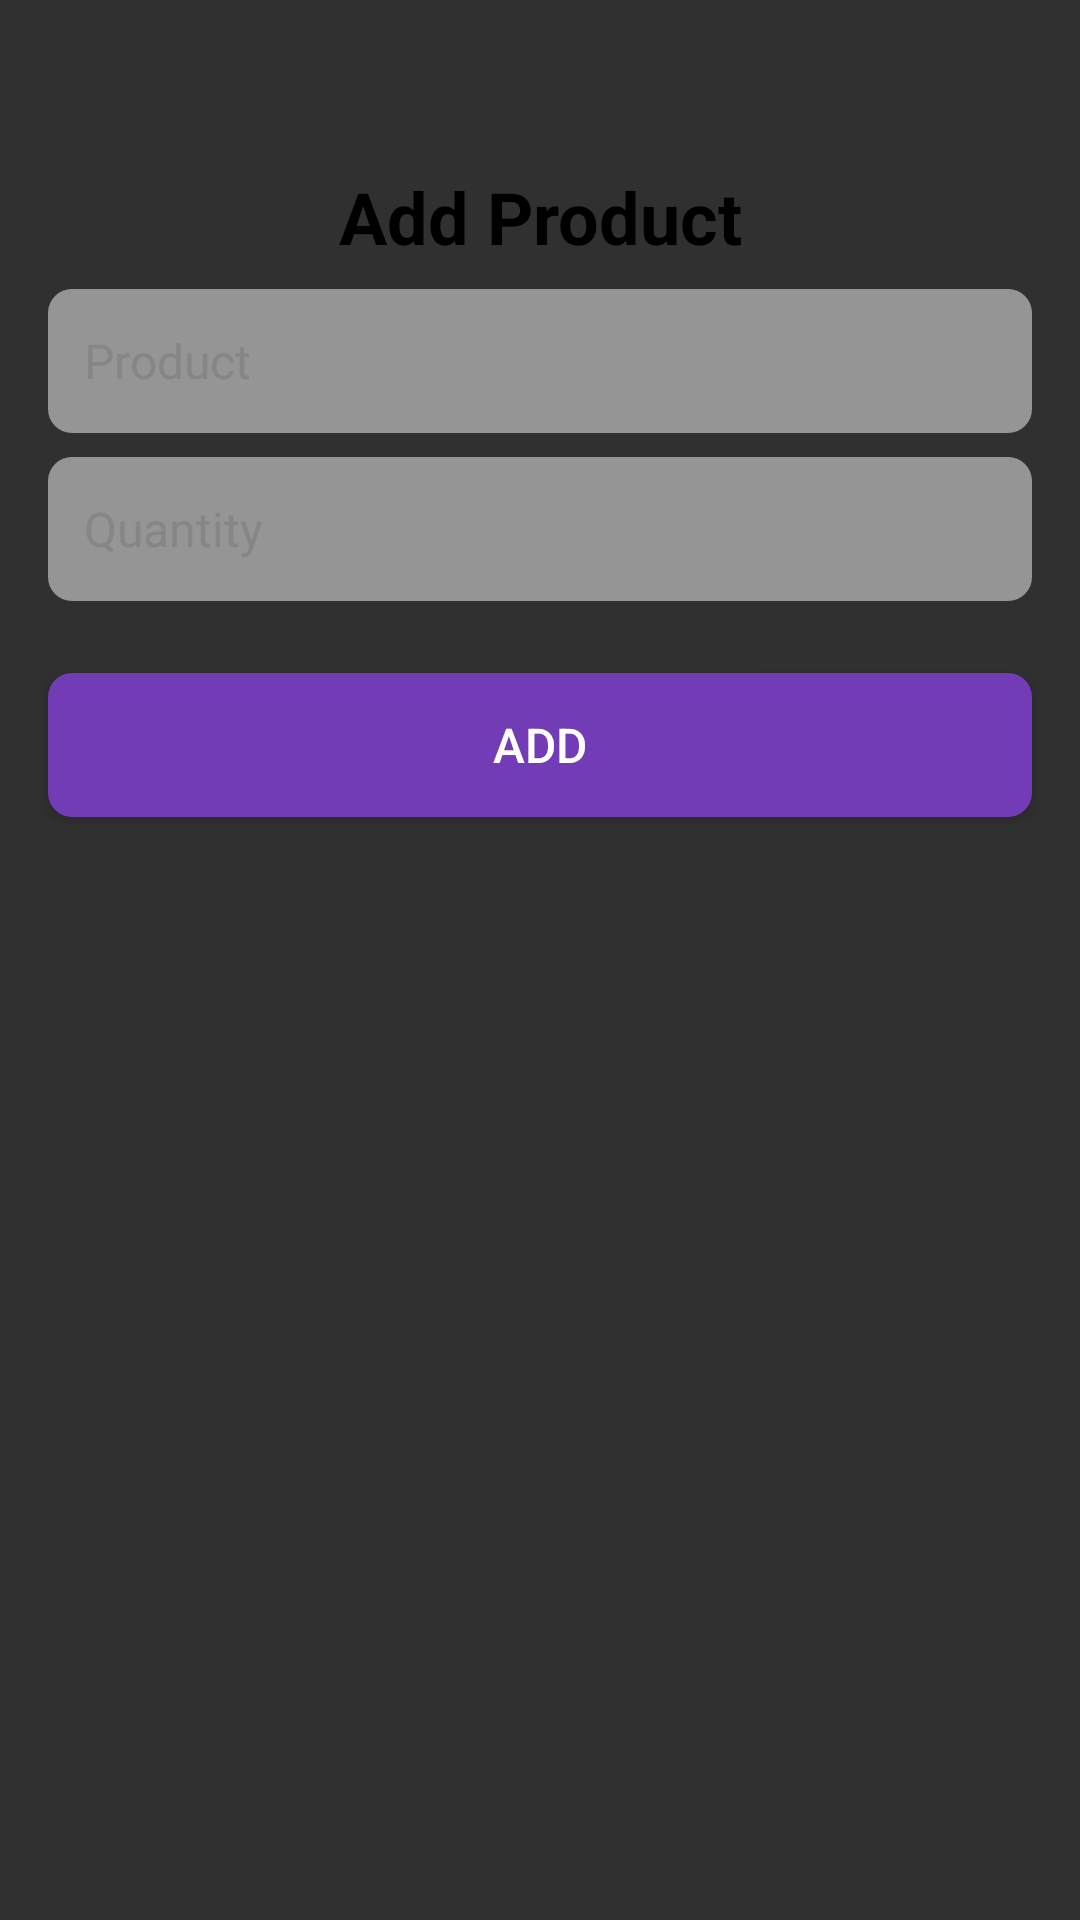

Here is an Android app screen rendered from its layout file. Give the layout XML and the strings, colors and styles it references.
<!-- AndroidManifest.xml: application theme Theme.MeroGrocery -->
<!-- res/layout/add_item_in_purchase_dialog.xml -->
<?xml version="1.0" encoding="utf-8"?>
<androidx.constraintlayout.widget.ConstraintLayout xmlns:android="http://schemas.android.com/apk/res/android"
    xmlns:app="http://schemas.android.com/apk/res-auto"
    xmlns:tools="http://schemas.android.com/tools"
    android:padding="8dp"
    android:background="@drawable/curved_corners"
    android:layout_width="match_parent"
    android:layout_height="match_parent">

    <TextView
        android:id="@+id/tvDialogTitle"
        android:layout_width="wrap_content"
        android:layout_height="wrap_content"
        android:text="@string/add_product"
        android:textColor="@color/black"
        android:textSize="24sp"
        android:textStyle="bold"
        android:layout_marginTop="48dp"
        android:layout_marginBottom="24dp"
        app:layout_constraintEnd_toEndOf="parent"
        app:layout_constraintStart_toStartOf="parent"
        app:layout_constraintTop_toTopOf="parent" />
    <EditText
        android:id="@+id/etProductDialog"
        android:layout_width="match_parent"
        android:layout_height="48dp"
        android:background="@drawable/input_shape"
        android:hint="@string/product"
        android:inputType="text"
        android:autofillHints=""
        android:textSize="16sp"
        android:layout_margin="8dp"
        android:textColor="@color/black"
        android:textColorHint="@color/input_hint"
        app:layout_constraintEnd_toEndOf="parent"
        app:layout_constraintStart_toStartOf="parent"
        app:layout_constraintTop_toBottomOf="@id/tvDialogTitle" />

    <androidx.recyclerview.widget.RecyclerView
        android:id="@+id/rcProductDialog"
        android:layout_width="match_parent"
        android:layout_height="wrap_content"
        android:layout_margin="8dp"
        android:visibility="gone"
        app:layout_constraintEnd_toEndOf="parent"
        app:layout_constraintTop_toBottomOf="@+id/etProductDialog" />

    <EditText
        android:id="@+id/etAmountDialog"
        android:textSize="16sp"
        android:layout_margin="8dp"
        android:inputType="phone"
        android:autofillHints=""
        android:background="@drawable/input_shape"
        android:textColor="@color/black"
        android:hint="@string/quantity"
        android:textColorHint="@color/input_hint"
        app:layout_constraintTop_toBottomOf="@id/rcProductDialog"
        android:layout_width="match_parent"
        android:layout_height="48dp"/>

    <Button
        android:id="@+id/btnSaveDialog"
        android:layout_width="match_parent"
        android:layout_height="48dp"
        android:background="@drawable/submit_btn_shape"
        android:text="@string/add"
        android:textColor="@color/white"
        android:textSize="16sp"
        android:layout_marginStart="8dp"
        android:layout_marginEnd="8dp"
        android:layout_marginTop="24dp"
        android:layout_marginBottom="16dp"
        app:layout_constraintEnd_toEndOf="parent"
        app:layout_constraintStart_toStartOf="parent"
        app:layout_constraintTop_toBottomOf="@id/etAmountDialog" />
</androidx.constraintlayout.widget.ConstraintLayout>
<!-- resources referenced by this layout -->
<resources>
  <color name="black">#FF000000</color>
  <color name="input_hint">#FF868686</color>
  <color name="white">#FFFFFFFF</color>
  <!-- drawable input_shape (drawable) -->
  <?xml version="1.0" encoding="utf-8"?>
  <shape xmlns:android="http://schemas.android.com/apk/res/android">
      <corners android:radius="8dp"/>
      <solid android:color="#99D9D9D9"/>
      <padding android:left="12dp"/>
      <padding android:right="12dp"/>
      <padding android:top="6dp"/>
      <padding android:bottom="6dp"/>
  </shape>
  <!-- drawable submit_btn_shape (drawable) -->
  <?xml version="1.0" encoding="utf-8"?>
  <shape xmlns:android="http://schemas.android.com/apk/res/android">
      <corners android:radius="8dp"/>
      <solid android:color="#FF723CB6"/>
  </shape>
  <string name="add">Add</string>
  <string name="add_product">Add Product</string>
  <string name="product">Product</string>
  <string name="quantity">Quantity</string>
  <style name="Theme.MeroGrocery" parent="Base.Theme.MeroGrocery" />
  <style name="Base.Theme.MeroGrocery" parent="Theme.AppCompat.NoActionBar">
          
  
          <item name="colorPrimaryDark">#FF723CB6</item> 
  
      </style>
</resources>
